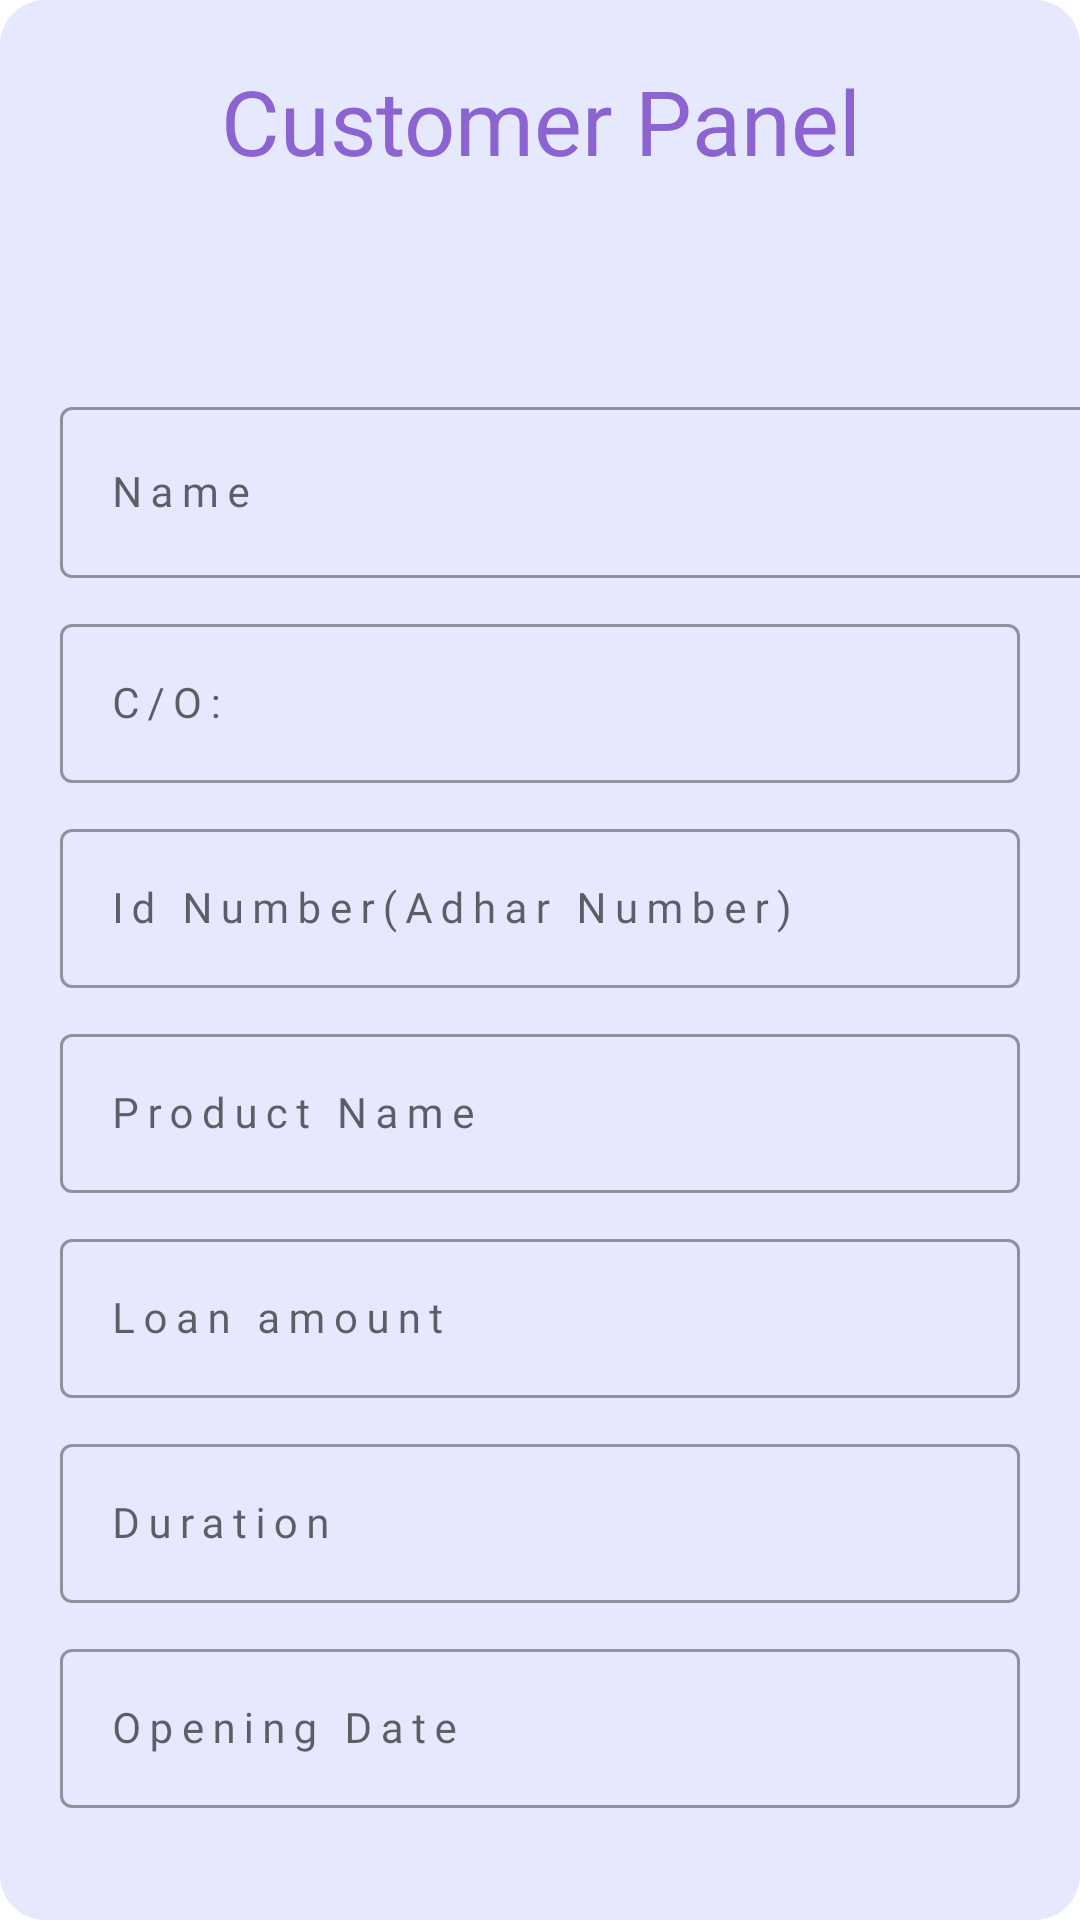

Android layout source for this screen:
<!-- AndroidManifest.xml: application theme Theme.DCollection -->
<!-- res/layout/activity_customer_panel.xml -->
<?xml version="1.0" encoding="utf-8"?>
<LinearLayout xmlns:android="http://schemas.android.com/apk/res/android"
    xmlns:app="http://schemas.android.com/apk/res-auto"
    xmlns:tools="http://schemas.android.com/tools"
    android:layout_width="match_parent"
    android:layout_height="match_parent"
    android:orientation="vertical"
    android:background="@drawable/emp_bg"
    tools:context=".AgentActivity">

    <TextView
        android:id="@+id/application"
        android:layout_width="match_parent"
        android:layout_height="wrap_content"
        android:text="Customer Panel"
        android:textAlignment="center"
        android:fontFamily="@font/poppins_semibold"
        android:textColor="@color/purple_700"
        android:textSize="30dp"
        android:layout_margin="20sp"/>

    <com.google.android.material.textfield.TextInputLayout
        style="@style/Widget.MaterialComponents.TextInputLayout.OutlinedBox"
        android:layout_width="369dp"
        android:layout_height="wrap_content"
        android:layout_marginStart="20dp"
        android:layout_marginEnd="20dp"
        android:layout_marginTop="50dp"
        android:hint="Name"
        >


        <com.google.android.material.textfield.TextInputEditText

            android:layout_width="369dp"
            android:layout_height="57dp"
            android:fontFamily="@font/poppins_semibold"
            android:inputType="text"
            android:letterSpacing="0.2"
            android:textSize="14sp" />

    </com.google.android.material.textfield.TextInputLayout>

    <com.google.android.material.textfield.TextInputLayout
        style="@style/Widget.MaterialComponents.TextInputLayout.OutlinedBox"
        android:layout_width="match_parent"
        android:layout_height="wrap_content"
        android:layout_marginStart="20dp"
        android:layout_marginTop="10dp"
        android:layout_marginEnd="20dp"
        android:hint="C/O:"
        >

        <com.google.android.material.textfield.TextInputEditText

            android:layout_width="match_parent"
            android:layout_height="wrap_content"
            android:fontFamily="@font/poppins_semibold"
            android:inputType="text"
            android:letterSpacing="0.2"
            android:textSize="14sp" />
    </com.google.android.material.textfield.TextInputLayout>

    <com.google.android.material.textfield.TextInputLayout
        style="@style/Widget.MaterialComponents.TextInputLayout.OutlinedBox"
        android:layout_width="match_parent"
        android:layout_height="wrap_content"
        android:layout_marginEnd="20dp"
        android:layout_marginStart="20dp"
        android:hint="Id Number(Adhar Number)"
        android:layout_marginTop="10dp"
        >

        <com.google.android.material.textfield.TextInputEditText

            android:layout_width="match_parent"
            android:layout_height="wrap_content"
            android:inputType="text"
            android:fontFamily="@font/poppins_semibold"
            android:letterSpacing="0.2"
            android:textSize="14sp" />
    </com.google.android.material.textfield.TextInputLayout>

    <com.google.android.material.textfield.TextInputLayout
        style="@style/Widget.MaterialComponents.TextInputLayout.OutlinedBox"
        android:layout_width="match_parent"
        android:layout_height="wrap_content"
        android:layout_marginEnd="20dp"
        android:layout_marginStart="20dp"
        android:hint="Product Name"
        android:layout_marginTop="10dp"
        >

        <com.google.android.material.textfield.TextInputEditText

            android:layout_width="match_parent"
            android:layout_height="wrap_content"
            android:inputType="text"
            android:fontFamily="@font/poppins_semibold"
            android:letterSpacing="0.2"
            android:textSize="14sp" />
    </com.google.android.material.textfield.TextInputLayout>
    <com.google.android.material.textfield.TextInputLayout
        style="@style/Widget.MaterialComponents.TextInputLayout.OutlinedBox"
        android:layout_width="match_parent"
        android:layout_height="wrap_content"
        android:layout_marginEnd="20dp"
        android:layout_marginStart="20dp"
        android:hint="Loan amount"
        android:layout_marginTop="10dp"
        >

        <com.google.android.material.textfield.TextInputEditText

            android:layout_width="match_parent"
            android:layout_height="wrap_content"
            android:inputType="text"
            android:fontFamily="@font/poppins_semibold"
            android:letterSpacing="0.2"
            android:textSize="14sp" />
    </com.google.android.material.textfield.TextInputLayout>
    <com.google.android.material.textfield.TextInputLayout
        style="@style/Widget.MaterialComponents.TextInputLayout.OutlinedBox"
        android:layout_width="match_parent"
        android:layout_height="wrap_content"
        android:layout_marginEnd="20dp"
        android:layout_marginStart="20dp"
        android:hint="Duration"
        android:layout_marginTop="10dp"
        >

        <com.google.android.material.textfield.TextInputEditText

            android:layout_width="match_parent"
            android:layout_height="wrap_content"
            android:inputType="text"
            android:fontFamily="@font/poppins_semibold"
            android:letterSpacing="0.2"
            android:textSize="14sp" />
    </com.google.android.material.textfield.TextInputLayout>
    <com.google.android.material.textfield.TextInputLayout
        style="@style/Widget.MaterialComponents.TextInputLayout.OutlinedBox"
        android:layout_width="match_parent"
        android:layout_height="wrap_content"
        android:layout_marginEnd="20dp"
        android:layout_marginStart="20dp"
        android:hint="Opening Date"
        android:layout_marginTop="10dp"
        >

        <com.google.android.material.textfield.TextInputEditText

            android:layout_width="match_parent"
            android:layout_height="wrap_content"
            android:inputType="text"
            android:fontFamily="@font/poppins_semibold"
            android:letterSpacing="0.2"
            android:textSize="14sp" />
    </com.google.android.material.textfield.TextInputLayout>




</LinearLayout>
<!-- resources referenced by this layout -->
<resources>
  <color name="purple_700">#8B64D1</color>
  <!-- drawable emp_bg (drawable) -->
  <?xml version="1.0" encoding="utf-8"?>
  <shape xmlns:android="http://schemas.android.com/apk/res/android"
      android:shape="rectangle" android:padding="10dp">
      <solid android:color="#77CAD1FB"/>
      <corners
          android:bottomRightRadius="15dp"
          android:bottomLeftRadius="15dp"
          android:topLeftRadius="15dp"
          android:topRightRadius="15dp"/>
  </shape>
  <style name="Theme.DCollection" parent="Theme.MaterialComponents.Light.DarkActionBar">
          
          <item name="colorPrimary">@color/purple_500</item>
          <item name="colorPrimaryDark">@color/purple_700</item>
          <item name="colorAccent">@color/teal_200</item>
          
      </style>
  <color name="purple_500">#FF6200EE</color>
  <color name="teal_200">#FF03DAC5</color>
</resources>
